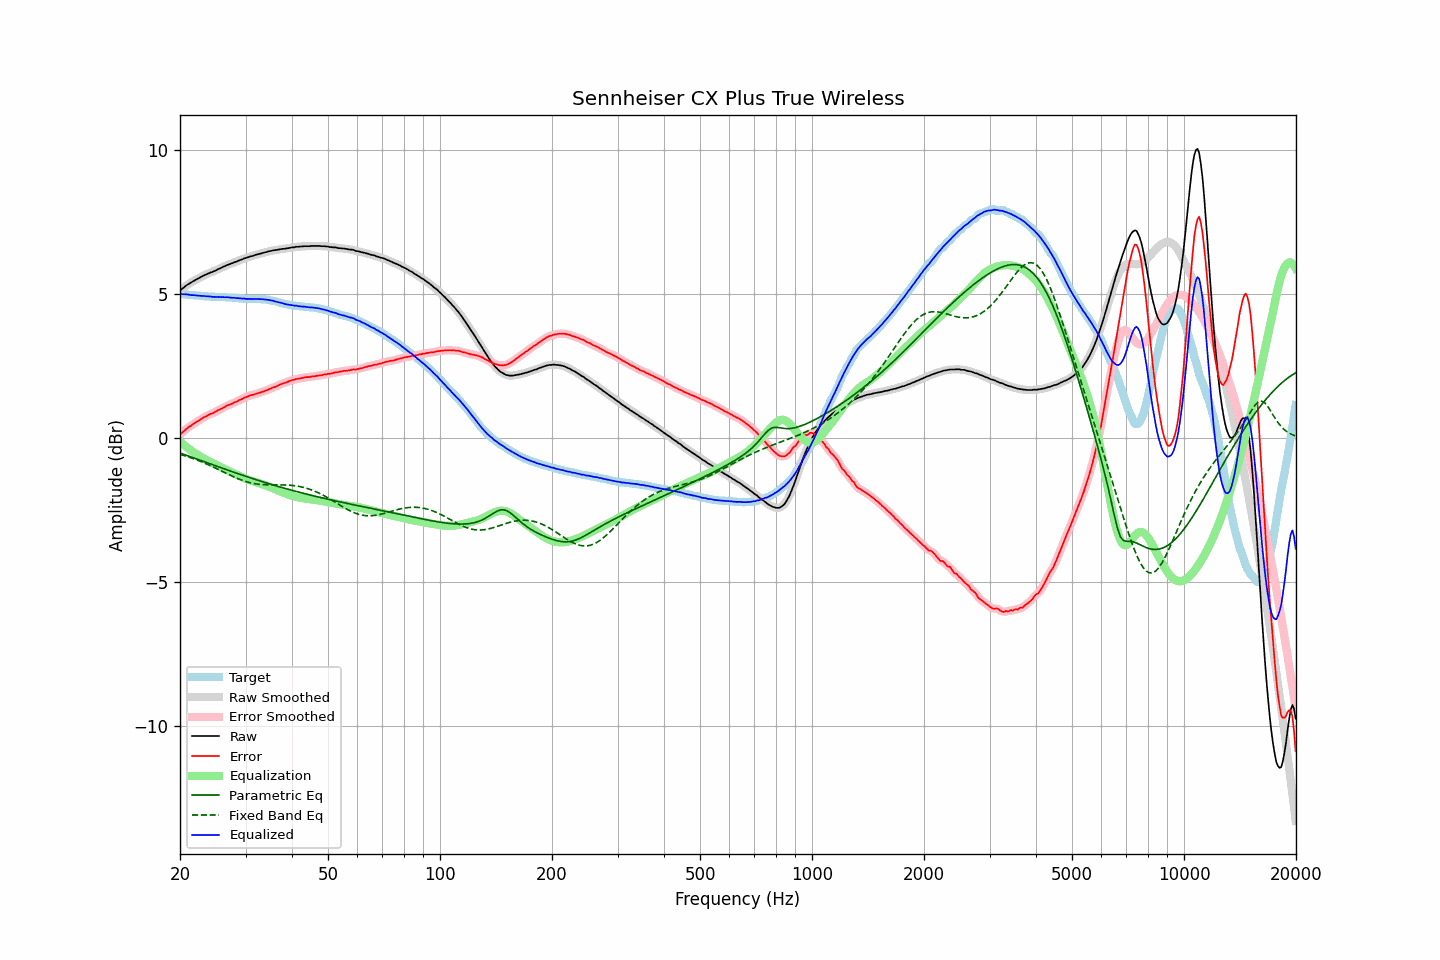

Values plotted in this chart, from the file beside it:
frequency, raw, error, smoothed, error_smoothed, equalization, parametric_eq, fixed_band_eq, equalized_raw, equalized_smoothed, target
20.00, 5.12, 0.12, 5.12, 0.12, -0.12, -0.52, -0.57, 5.00, 5.00, 5.00
20.20, 5.17, 0.17, 5.16, 0.17, -0.17, -0.54, -0.58, 5.00, 4.99, 5.00
20.40, 5.21, 0.22, 5.21, 0.22, -0.22, -0.56, -0.60, 4.99, 4.99, 4.99
20.61, 5.26, 0.27, 5.25, 0.27, -0.27, -0.58, -0.62, 4.99, 4.99, 4.99
20.81, 5.30, 0.32, 5.30, 0.32, -0.31, -0.60, -0.63, 4.99, 4.98, 4.98
21.02, 5.34, 0.36, 5.33, 0.36, -0.36, -0.62, -0.65, 4.98, 4.98, 4.98
21.23, 5.37, 0.40, 5.37, 0.40, -0.40, -0.64, -0.67, 4.97, 4.97, 4.97
21.44, 5.40, 0.43, 5.40, 0.44, -0.44, -0.66, -0.69, 4.96, 4.96, 4.97
21.66, 5.44, 0.48, 5.43, 0.48, -0.48, -0.68, -0.71, 4.96, 4.96, 4.96
21.87, 5.47, 0.51, 5.47, 0.51, -0.51, -0.70, -0.73, 4.95, 4.95, 4.95
22.09, 5.50, 0.55, 5.50, 0.55, -0.55, -0.72, -0.75, 4.95, 4.95, 4.94
22.31, 5.53, 0.58, 5.53, 0.58, -0.58, -0.74, -0.77, 4.94, 4.94, 4.94
22.54, 5.56, 0.61, 5.56, 0.62, -0.62, -0.76, -0.79, 4.94, 4.94, 4.94
22.76, 5.59, 0.65, 5.59, 0.65, -0.65, -0.78, -0.82, 4.93, 4.93, 4.93
22.99, 5.62, 0.68, 5.62, 0.69, -0.69, -0.80, -0.84, 4.93, 4.93, 4.93
23.22, 5.65, 0.73, 5.64, 0.72, -0.72, -0.82, -0.86, 4.93, 4.93, 4.92
23.45, 5.67, 0.75, 5.67, 0.75, -0.75, -0.84, -0.89, 4.92, 4.92, 4.92
23.69, 5.70, 0.78, 5.70, 0.78, -0.78, -0.86, -0.91, 4.92, 4.92, 4.92
23.92, 5.72, 0.81, 5.72, 0.81, -0.80, -0.88, -0.94, 4.91, 4.91, 4.91
24.16, 5.75, 0.84, 5.74, 0.83, -0.83, -0.90, -0.96, 4.91, 4.91, 4.91
24.40, 5.76, 0.85, 5.76, 0.86, -0.86, -0.92, -0.99, 4.90, 4.90, 4.91
24.65, 5.79, 0.88, 5.78, 0.88, -0.89, -0.94, -1.01, 4.90, 4.90, 4.91
24.89, 5.81, 0.91, 5.81, 0.91, -0.91, -0.96, -1.04, 4.89, 4.90, 4.89
25.14, 5.84, 0.94, 5.84, 0.94, -0.94, -0.98, -1.07, 4.90, 4.90, 4.89
25.39, 5.87, 0.97, 5.86, 0.97, -0.97, -1.00, -1.09, 4.90, 4.89, 4.89
25.65, 5.89, 0.99, 5.89, 1.00, -1.00, -1.02, -1.12, 4.89, 4.89, 4.89
25.91, 5.92, 1.02, 5.92, 1.02, -1.03, -1.04, -1.15, 4.89, 4.89, 4.89
26.16, 5.95, 1.06, 5.94, 1.05, -1.06, -1.06, -1.18, 4.89, 4.89, 4.89
26.43, 5.97, 1.08, 5.97, 1.08, -1.08, -1.08, -1.20, 4.88, 4.89, 4.89
26.69, 6.00, 1.12, 5.99, 1.11, -1.11, -1.10, -1.23, 4.89, 4.88, 4.88
26.96, 6.02, 1.14, 6.02, 1.14, -1.14, -1.12, -1.26, 4.88, 4.88, 4.88
27.23, 6.04, 1.16, 6.04, 1.16, -1.16, -1.14, -1.28, 4.87, 4.87, 4.87
27.50, 6.06, 1.18, 6.06, 1.18, -1.19, -1.16, -1.31, 4.87, 4.87, 4.87
27.77, 6.08, 1.20, 6.08, 1.21, -1.21, -1.18, -1.34, 4.86, 4.87, 4.87
28.05, 6.11, 1.25, 6.10, 1.24, -1.24, -1.20, -1.36, 4.87, 4.86, 4.86
28.33, 6.12, 1.26, 6.12, 1.26, -1.26, -1.22, -1.39, 4.85, 4.86, 4.86
28.62, 6.15, 1.29, 6.14, 1.29, -1.29, -1.24, -1.41, 4.86, 4.85, 4.86
28.90, 6.17, 1.32, 6.16, 1.31, -1.32, -1.26, -1.43, 4.85, 4.85, 4.85
29.19, 6.19, 1.34, 6.19, 1.34, -1.34, -1.27, -1.45, 4.84, 4.84, 4.84
29.48, 6.21, 1.36, 6.21, 1.37, -1.37, -1.29, -1.47, 4.84, 4.84, 4.84
29.78, 6.24, 1.40, 6.23, 1.40, -1.39, -1.31, -1.49, 4.84, 4.83, 4.83
30.08, 6.25, 1.42, 6.25, 1.42, -1.42, -1.33, -1.51, 4.83, 4.83, 4.83
30.38, 6.27, 1.44, 6.27, 1.44, -1.44, -1.35, -1.53, 4.83, 4.83, 4.83
30.68, 6.29, 1.46, 6.28, 1.46, -1.46, -1.37, -1.54, 4.83, 4.83, 4.82
30.99, 6.31, 1.48, 6.30, 1.48, -1.48, -1.39, -1.56, 4.83, 4.82, 4.82
31.30, 6.32, 1.50, 6.32, 1.50, -1.50, -1.40, -1.57, 4.82, 4.82, 4.82
31.61, 6.34, 1.51, 6.34, 1.51, -1.51, -1.42, -1.58, 4.82, 4.82, 4.83
31.93, 6.36, 1.53, 6.35, 1.53, -1.53, -1.44, -1.59, 4.83, 4.82, 4.83
32.24, 6.37, 1.54, 6.37, 1.54, -1.55, -1.46, -1.60, 4.82, 4.82, 4.82
32.57, 6.39, 1.56, 6.38, 1.56, -1.56, -1.48, -1.60, 4.82, 4.82, 4.82
32.89, 6.40, 1.58, 6.40, 1.58, -1.58, -1.49, -1.61, 4.82, 4.82, 4.82
33.22, 6.42, 1.60, 6.41, 1.60, -1.60, -1.51, -1.61, 4.82, 4.82, 4.82
33.55, 6.43, 1.61, 6.43, 1.62, -1.62, -1.53, -1.62, 4.81, 4.81, 4.81
33.89, 6.45, 1.64, 6.44, 1.64, -1.64, -1.55, -1.62, 4.81, 4.81, 4.81
34.23, 6.46, 1.66, 6.46, 1.66, -1.66, -1.56, -1.62, 4.80, 4.80, 4.80
34.57, 6.48, 1.68, 6.47, 1.68, -1.68, -1.58, -1.62, 4.79, 4.79, 4.79
34.92, 6.49, 1.71, 6.49, 1.71, -1.70, -1.60, -1.63, 4.78, 4.78, 4.78
35.27, 6.50, 1.73, 6.50, 1.73, -1.73, -1.61, -1.63, 4.77, 4.77, 4.77
35.62, 6.52, 1.76, 6.51, 1.75, -1.75, -1.63, -1.63, 4.76, 4.76, 4.75
35.97, 6.52, 1.77, 6.52, 1.77, -1.78, -1.65, -1.63, 4.74, 4.74, 4.75
... 635 more rows
